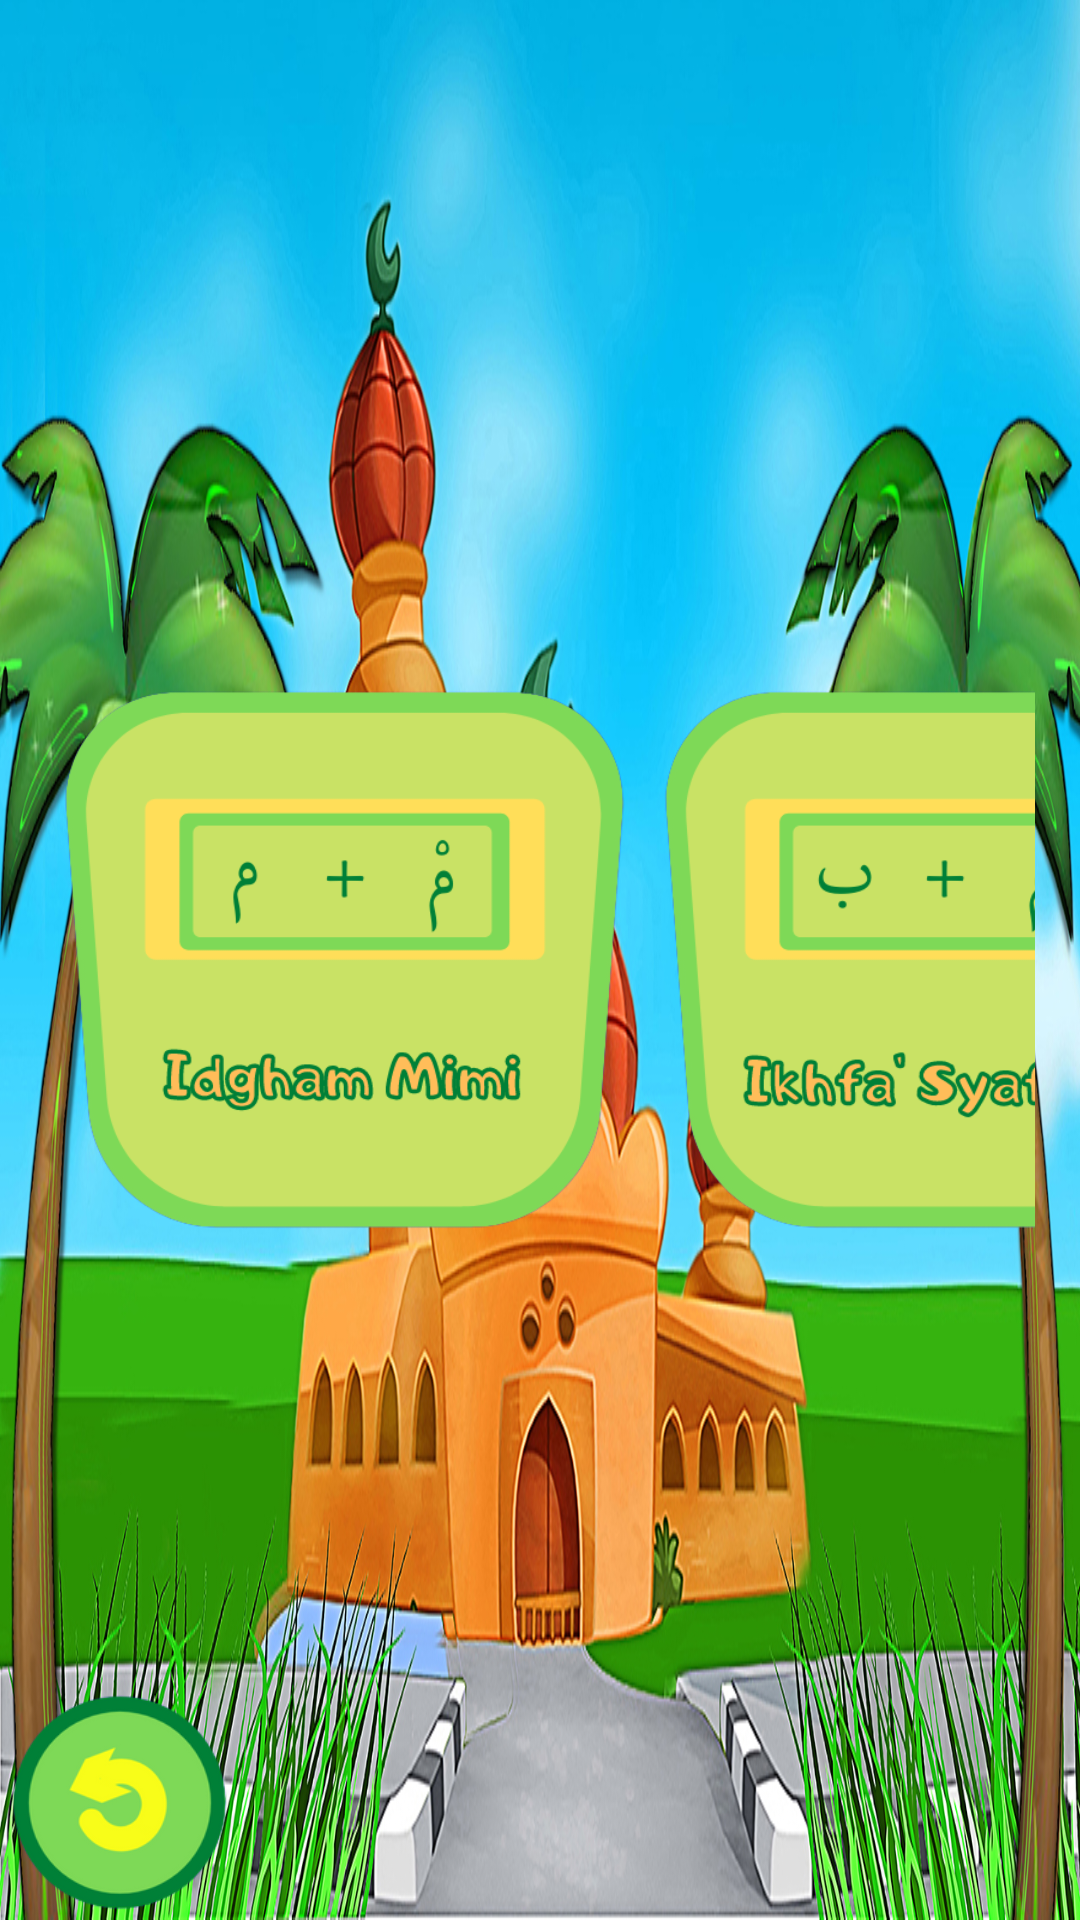

Here is an Android app screen rendered from its layout file. Give the layout XML and the strings, colors and styles it references.
<!-- AndroidManifest.xml: application theme Theme.AppCompat.DayNight.NoActionBar -->
<!-- res/layout/activity_mim.xml -->
<?xml version="1.0" encoding="utf-8"?>
<RelativeLayout
    xmlns:android="http://schemas.android.com/apk/res/android"
    xmlns:app="http://schemas.android.com/apk/res-auto"
    xmlns:tools="http://schemas.android.com/tools"
    android:id="@+id/mimAct"
    android:layout_width="match_parent"
    android:layout_height="match_parent"
    android:background="@drawable/bg2"
    android:orientation="horizontal"
    tools:context=".MimActivity">

    <HorizontalScrollView
        android:layout_width="wrap_content"
        android:layout_height="wrap_content"
        android:layout_marginRight="30dp"
        android:layout_centerHorizontal="true"
        android:layout_centerVertical="true"
        android:scrollbars="none">

        <LinearLayout
            android:layout_width="wrap_content"
            android:layout_height="match_parent">

            <ImageButton
                android:id="@+id/idghamMimi"
                android:layout_width="200dp"
                android:layout_height="200dp"
                android:background="@drawable/idgham_mimi"/>

            <ImageButton
                android:id="@+id/ikhfaSyafawi"
                android:layout_width="200dp"
                android:layout_height="200dp"
                android:background="@drawable/ikhfa_syafawi"/>

            <ImageButton
                android:id="@+id/idzharSyafawi"
                android:layout_width="200dp"
                android:layout_height="200dp"
                android:background="@drawable/idzhar_syafawi"/>

        </LinearLayout>

    </HorizontalScrollView>

    <ImageButton
        android:id="@+id/back"
        android:layout_width="80dp"
        android:layout_height="80dp"
        android:layout_alignParentStart="true"
        android:layout_alignParentBottom="true"
        android:background="@drawable/btn_back"/>

</RelativeLayout>
<!-- resources referenced by this layout -->
<resources>
  <!-- drawable bg2: jpg bitmap (drawable, 803216 bytes) -->
  <!-- drawable btn_back: png bitmap (drawable, 18348 bytes) -->
  <!-- drawable idgham_mimi: png bitmap (drawable, 39147 bytes) -->
  <!-- drawable idzhar_syafawi: png bitmap (drawable, 40915 bytes) -->
  <!-- drawable ikhfa_syafawi: png bitmap (drawable, 39710 bytes) -->
</resources>
